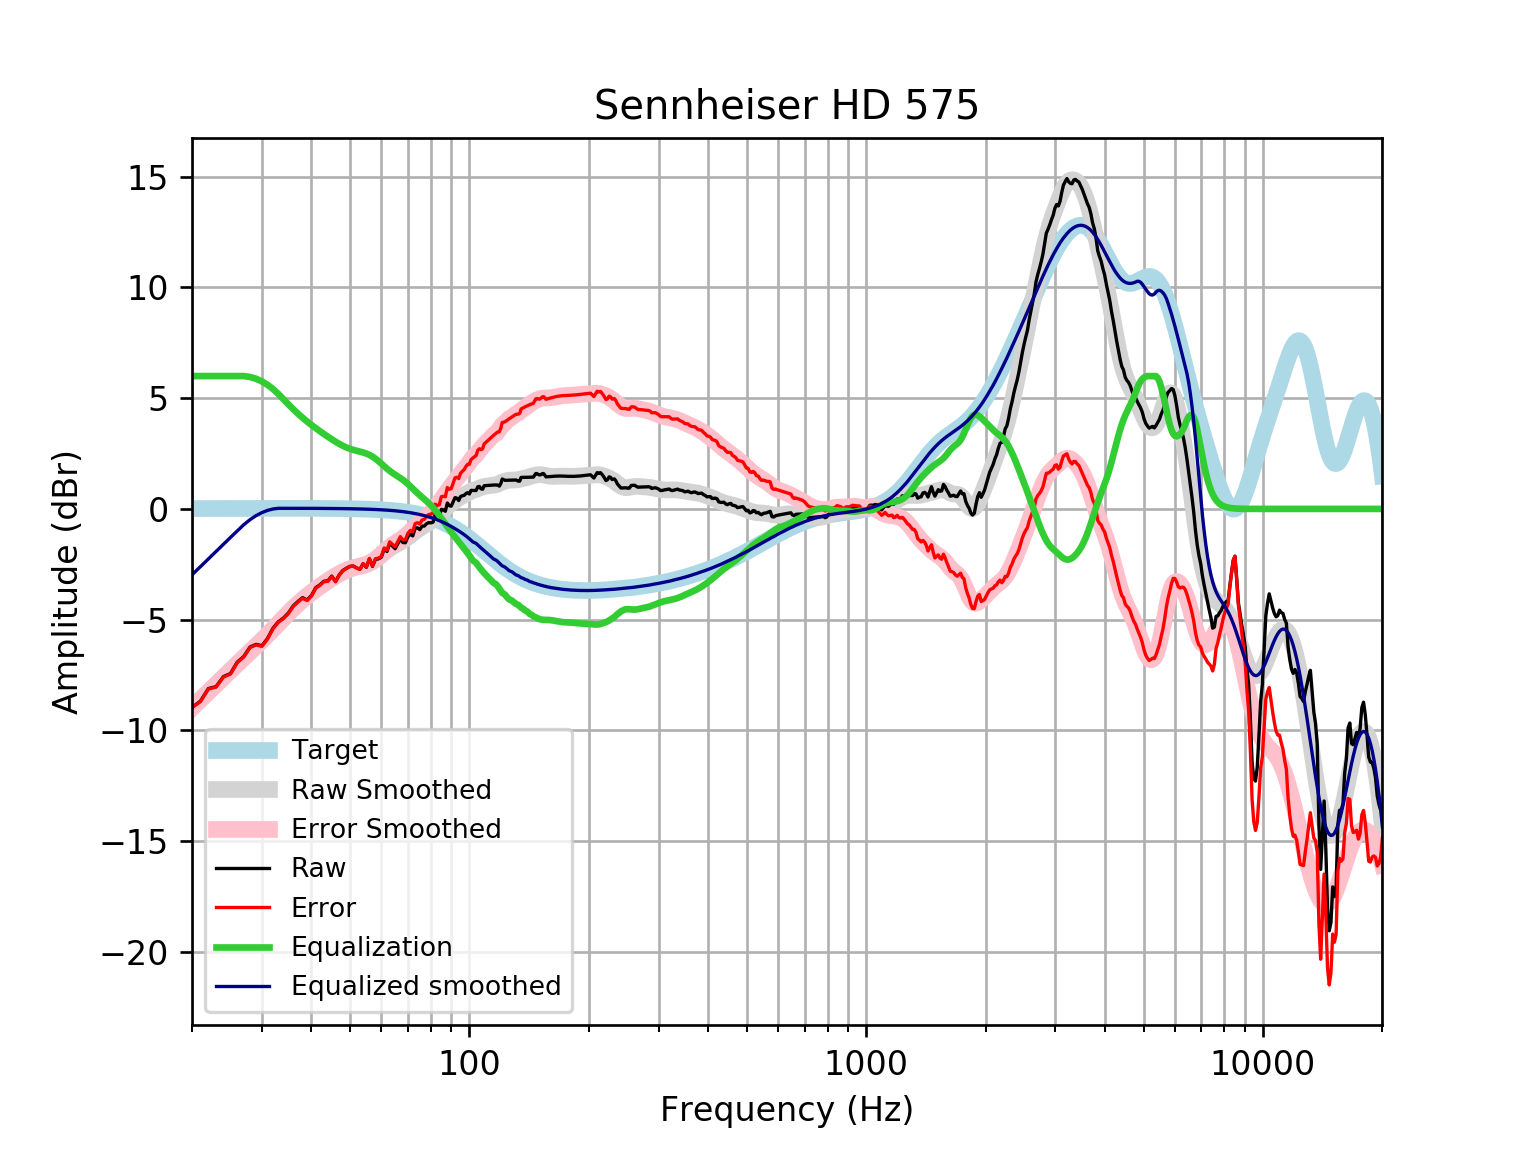

The file beside this chart, header and first rows:
frequency, raw, error, smoothed, error_smoothed, equalization, equalized_raw, equalized_smoothed, target
20, -8.961, -8.978, -8.978, -8.994, 6, -2.961, -2.978, 0.01648
21, -8.684, -8.702, -8.611, -8.628, 6.0, -2.684, -2.611, 0.01765
22, -8.112, -8.131, -8.258, -8.277, 6, -2.112, -2.258, 0.01876
23, -8.026, -8.046, -7.92, -7.94, 6.0, -2.026, -1.92, 0.01983
24, -7.572, -7.593, -7.597, -7.618, 6, -1.572, -1.597, 0.02084
25, -7.437, -7.459, -7.289, -7.311, 6, -1.437, -1.289, 0.02179
26, -6.922, -6.945, -6.996, -7.018, 6.0, -0.9221, -0.9957, 0.02269
27, -6.667, -6.69, -6.715, -6.739, 6.0, -0.6669, -0.7155, 0.02353
28, -6.239, -6.263, -6.446, -6.47, 5.96, -0.2782, -0.4856, 0.02431
29, -6.117, -6.142, -6.184, -6.209, 5.879, -0.2381, -0.305, 0.02502
30, -6.181, -6.206, -5.926, -5.952, 5.76, -0.421, -0.1665, 0.02566
31, -5.851, -5.877, -5.671, -5.697, 5.604, -0.2464, -0.06652, 0.02622
32, -5.386, -5.413, -5.417, -5.444, 5.415, 0.02883, -0.002545, 0.02668
33, -5.097, -5.124, -5.167, -5.194, 5.194, 0.09767, 0.02704, 0.02704
34, -4.928, -4.955, -4.924, -4.951, 4.951, 0.02358, 0.02728, 0.02728
35, -4.696, -4.723, -4.692, -4.719, 4.719, 0.02323, 0.0274, 0.0274
36, -4.377, -4.404, -4.474, -4.501, 4.501, 0.1245, 0.02739, 0.02739
37, -4.177, -4.204, -4.273, -4.3, 4.3, 0.123, 0.02723, 0.02723
38, -4.007, -4.034, -4.088, -4.115, 4.115, 0.1085, 0.02691, 0.02692
39, -4.112, -4.138, -3.92, -3.946, 3.946, -0.1653, 0.02643, 0.02644
40, -3.912, -3.937, -3.765, -3.791, 3.791, -0.1207, 0.02578, 0.02579
41, -3.559, -3.584, -3.621, -3.646, 3.646, 0.08753, 0.02495, 0.02496
42, -3.431, -3.455, -3.487, -3.51, 3.51, 0.07955, 0.02393, 0.02393
43, -3.265, -3.287, -3.359, -3.382, 3.382, 0.1171, 0.02272, 0.02272
44, -3.248, -3.27, -3.238, -3.26, 3.26, 0.01136, 0.0213, 0.0213
45, -3.033, -3.053, -3.125, -3.144, 3.144, 0.1115, 0.01968, 0.01967
46, -3.276, -3.294, -3.019, -3.037, 3.037, -0.2394, 0.01785, 0.01783
47, -2.979, -2.994, -2.923, -2.938, 2.938, -0.0402, 0.01579, 0.01577
48, -2.779, -2.793, -2.837, -2.851, 2.851, 0.07166, 0.0135, 0.01347
49, -2.681, -2.692, -2.765, -2.776, 2.776, 0.09561, 0.01097, 0.01094
50, -2.593, -2.601, -2.706, -2.715, 2.715, 0.1219, 0.008186, 0.008144
51, -2.582, -2.587, -2.66, -2.665, 2.665, 0.08324, 0.005126, 0.00508
52, -2.666, -2.668, -2.623, -2.624, 2.624, -0.04137, 0.001774, 0.001724
53, -2.73, -2.728, -2.59, -2.588, 2.588, -0.1417, -0.001894, -0.001946
54, -2.478, -2.472, -2.555, -2.549, 2.549, 0.071, -0.005905, -0.005958
55, -2.638, -2.627, -2.512, -2.501, 2.501, -0.1363, -0.01029, -0.01034
56, -2.255, -2.24, -2.455, -2.44, 2.44, 0.185, -0.01508, -0.01514
57, -2.593, -2.573, -2.382, -2.361, 2.361, -0.2315, -0.02033, -0.02038
58, -2.275, -2.248, -2.293, -2.267, 2.267, -0.007687, -0.02607, -0.02611
59, -2.255, -2.223, -2.192, -2.159, 2.159, -0.09552, -0.03234, -0.03238
60, -2.184, -2.145, -2.084, -2.045, 2.045, -0.1398, -0.03921, -0.03925
61, -1.81, -1.763, -1.976, -1.929, 1.929, 0.1193, -0.04672, -0.04675
62, -1.921, -1.866, -1.874, -1.819, 1.819, -0.1022, -0.05494, -0.05496
63, -1.55, -1.486, -1.782, -1.718, 1.718, 0.1681, -0.06392, -0.06393
64, -1.673, -1.6, -1.702, -1.629, 1.629, -0.04489, -0.07372, -0.07373
65, -1.797, -1.713, -1.632, -1.548, 1.548, -0.2495, -0.0844, -0.08441
66, -1.578, -1.482, -1.567, -1.471, 1.471, -0.1066, -0.09604, -0.09603
67, -1.361, -1.252, -1.504, -1.395, 1.395, 0.03433, -0.1087, -0.1087
68, -1.518, -1.396, -1.436, -1.314, 1.314, -0.2044, -0.1224, -0.1224
69, -1.527, -1.39, -1.362, -1.225, 1.225, -0.3024, -0.1372, -0.1372
70, -1.256, -1.103, -1.281, -1.128, 1.128, -0.1288, -0.1533, -0.1533
71, -1.142, -0.9718, -1.195, -1.024, 1.024, -0.1181, -0.1706, -0.1706
72, -1.217, -1.028, -1.108, -0.9183, 0.9183, -0.2991, -0.1892, -0.1892
73, -0.8757, -0.6666, -1.023, -0.8135, 0.8135, -0.06221, -0.2092, -0.2092
74, -0.8545, -0.6239, -0.9437, -0.7131, 0.7131, -0.1414, -0.2306, -0.2305
75, -0.9348, -0.6814, -0.8719, -0.6185, 0.6185, -0.3163, -0.2535, -0.2534
76, -0.7784, -0.5006, -0.8069, -0.529, 0.529, -0.2494, -0.2778, -0.2778
77, -0.774, -0.4704, -0.7461, -0.4424, 0.4424, -0.3316, -0.3037, -0.3037
78, -0.6701, -0.3389, -0.6864, -0.3552, 0.3552, -0.315, -0.3312, -0.3312
79, -0.6162, -0.2559, -0.6242, -0.2639, 0.2639, -0.3523, -0.3604, -0.3603
... 553 more rows
